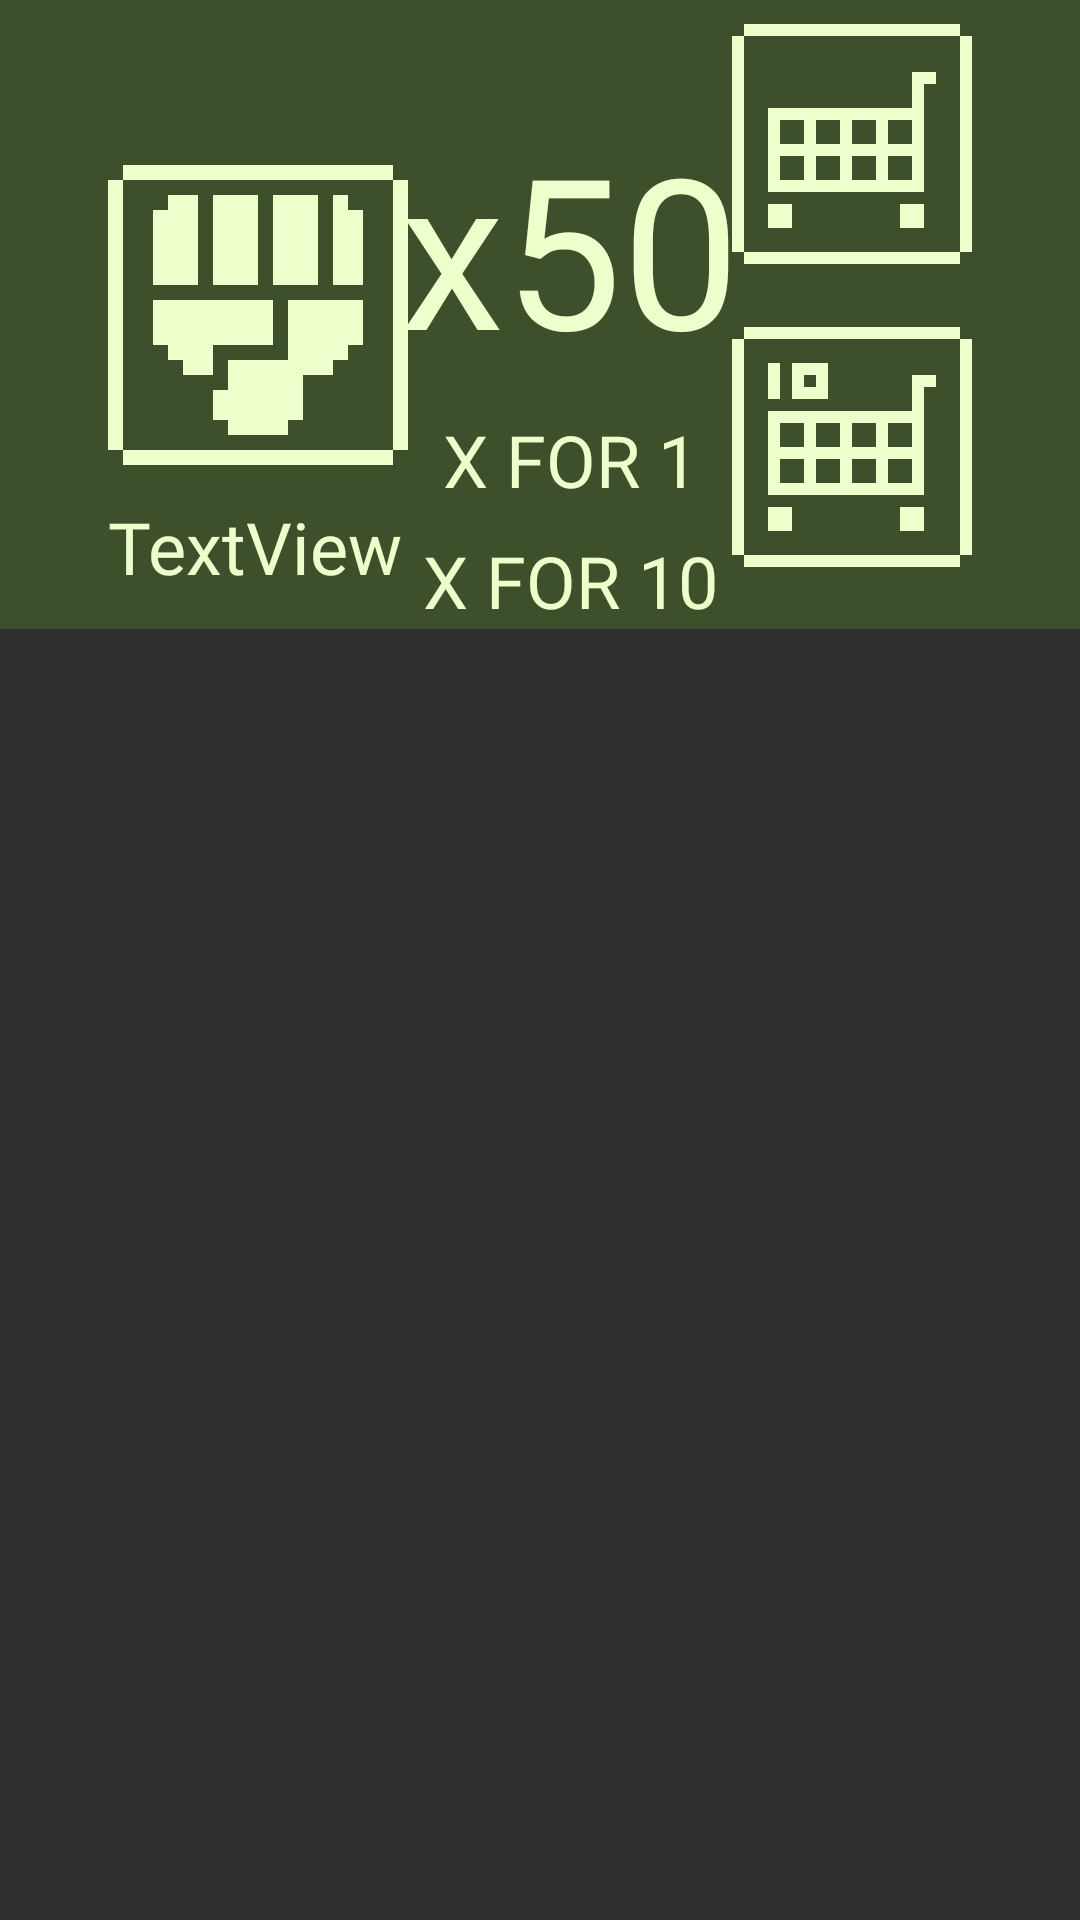

This screen was rendered from an Android layout file. Write that file and the resources it references.
<!-- AndroidManifest.xml: application theme Theme.AppCompat.NoActionBar -->
<!-- res/layout/shop_items_template.xml -->
<?xml version="1.0" encoding="utf-8"?>
<LinearLayout xmlns:android="http://schemas.android.com/apk/res/android"
    xmlns:app="http://schemas.android.com/apk/res-auto"
    xmlns:tools="http://schemas.android.com/tools"
    android:layout_width="match_parent"
    android:layout_height="wrap_content">

    <androidx.constraintlayout.widget.ConstraintLayout
        android:layout_width="match_parent"
        android:layout_height="wrap_content"
        android:background="#3D4F2B">

        <ImageButton
            android:id="@+id/ibShopBuyOne"
            android:layout_width="80dp"
            android:layout_height="80dp"
            android:layout_marginTop="8dp"
            android:layout_weight="1"
            android:background="#3D4F2B"
            android:scaleType="fitXY"
            app:layout_constraintEnd_toStartOf="@+id/guideline18"
            app:layout_constraintTop_toTopOf="parent"
            app:srcCompat="@drawable/button_buy" />

        <androidx.constraintlayout.widget.Guideline
            android:id="@+id/guideline17"
            android:layout_width="wrap_content"
            android:layout_height="wrap_content"
            android:orientation="vertical"
            app:layout_constraintGuide_percent="0.1" />

        <androidx.constraintlayout.widget.Guideline
            android:id="@+id/guideline18"
            android:layout_width="wrap_content"
            android:layout_height="wrap_content"
            android:orientation="vertical"
            app:layout_constraintGuide_percent="0.9" />

        <TextView
            android:id="@+id/tvShopQuantity"
            android:layout_width="wrap_content"
            android:layout_height="wrap_content"
            android:layout_marginTop="36dp"
            android:fontFamily="@font/apple_kid"
            android:text="x50"
            android:textColor="#EEFFCC"
            android:textSize="70sp"
            app:layout_constraintEnd_toStartOf="@+id/ibShopBuyOne"
            app:layout_constraintStart_toEndOf="@+id/ivShopItemPicture"
            app:layout_constraintTop_toTopOf="parent" />

        <ImageView
            android:id="@+id/ivShopItemPicture"
            android:layout_width="100dp"
            android:layout_height="100dp"
            android:background="#3D4F2B"
            app:layout_constraintBottom_toBottomOf="parent"
            app:layout_constraintStart_toStartOf="@+id/guideline17"
            app:layout_constraintTop_toTopOf="parent"
            app:srcCompat="@drawable/wep_1_1_fist" />

        <TextView
            android:id="@+id/tvShopForOne"
            android:layout_width="wrap_content"
            android:layout_height="wrap_content"
            android:layout_marginTop="8dp"
            android:fontFamily="@font/apple_kid"
            android:text="X FOR 1"
            android:textColor="#EEFFCC"
            android:textSize="24sp"
            app:layout_constraintEnd_toStartOf="@+id/ibShopBuyTen"
            app:layout_constraintStart_toEndOf="@+id/ivShopItemPicture"
            app:layout_constraintTop_toBottomOf="@+id/tvShopQuantity" />

        <TextView
            android:id="@+id/tvShopForTen"
            android:layout_width="wrap_content"
            android:layout_height="wrap_content"
            android:layout_marginTop="8dp"
            android:fontFamily="@font/apple_kid"
            android:text="X FOR 10"
            android:textColor="#EEFFCC"
            android:textSize="24sp"
            app:layout_constraintEnd_toStartOf="@+id/ibShopBuyTen"
            app:layout_constraintStart_toEndOf="@+id/ivShopItemPicture"
            app:layout_constraintTop_toBottomOf="@+id/tvShopForOne" />

        <ImageButton
            android:id="@+id/ibShopBuyTen"
            android:layout_width="80dp"
            android:layout_height="80dp"
            android:layout_marginTop="8dp"
            android:layout_marginBottom="8dp"
            android:background="#3D4F2B"
            android:scaleType="fitXY"
            app:layout_constraintBottom_toBottomOf="parent"
            app:layout_constraintEnd_toStartOf="@+id/guideline18"
            app:layout_constraintTop_toBottomOf="@+id/ibShopBuyOne"
            app:srcCompat="@drawable/button_buy_10" />

        <TextView
            android:id="@+id/tvWepName"
            android:layout_width="wrap_content"
            android:layout_height="wrap_content"
            android:fontFamily="@font/apple_kid"
            android:text="TextView"
            android:textColor="#EEFFCC"
            android:textSize="24sp"
            app:layout_constraintBottom_toBottomOf="parent"
            app:layout_constraintEnd_toStartOf="@+id/tvShopForTen"
            app:layout_constraintHorizontal_bias="0.0"
            app:layout_constraintStart_toStartOf="@+id/guideline17"
            app:layout_constraintTop_toBottomOf="@+id/ivShopItemPicture" />

    </androidx.constraintlayout.widget.ConstraintLayout>

</LinearLayout>
<!-- resources referenced by this layout -->
<resources>
  <!-- drawable button_buy: png bitmap (drawable, 20315 bytes) -->
  <!-- drawable button_buy_10: png bitmap (drawable, 20350 bytes) -->
  <!-- drawable wep_1_1_fist: png bitmap (drawable, 20490 bytes) -->
</resources>
